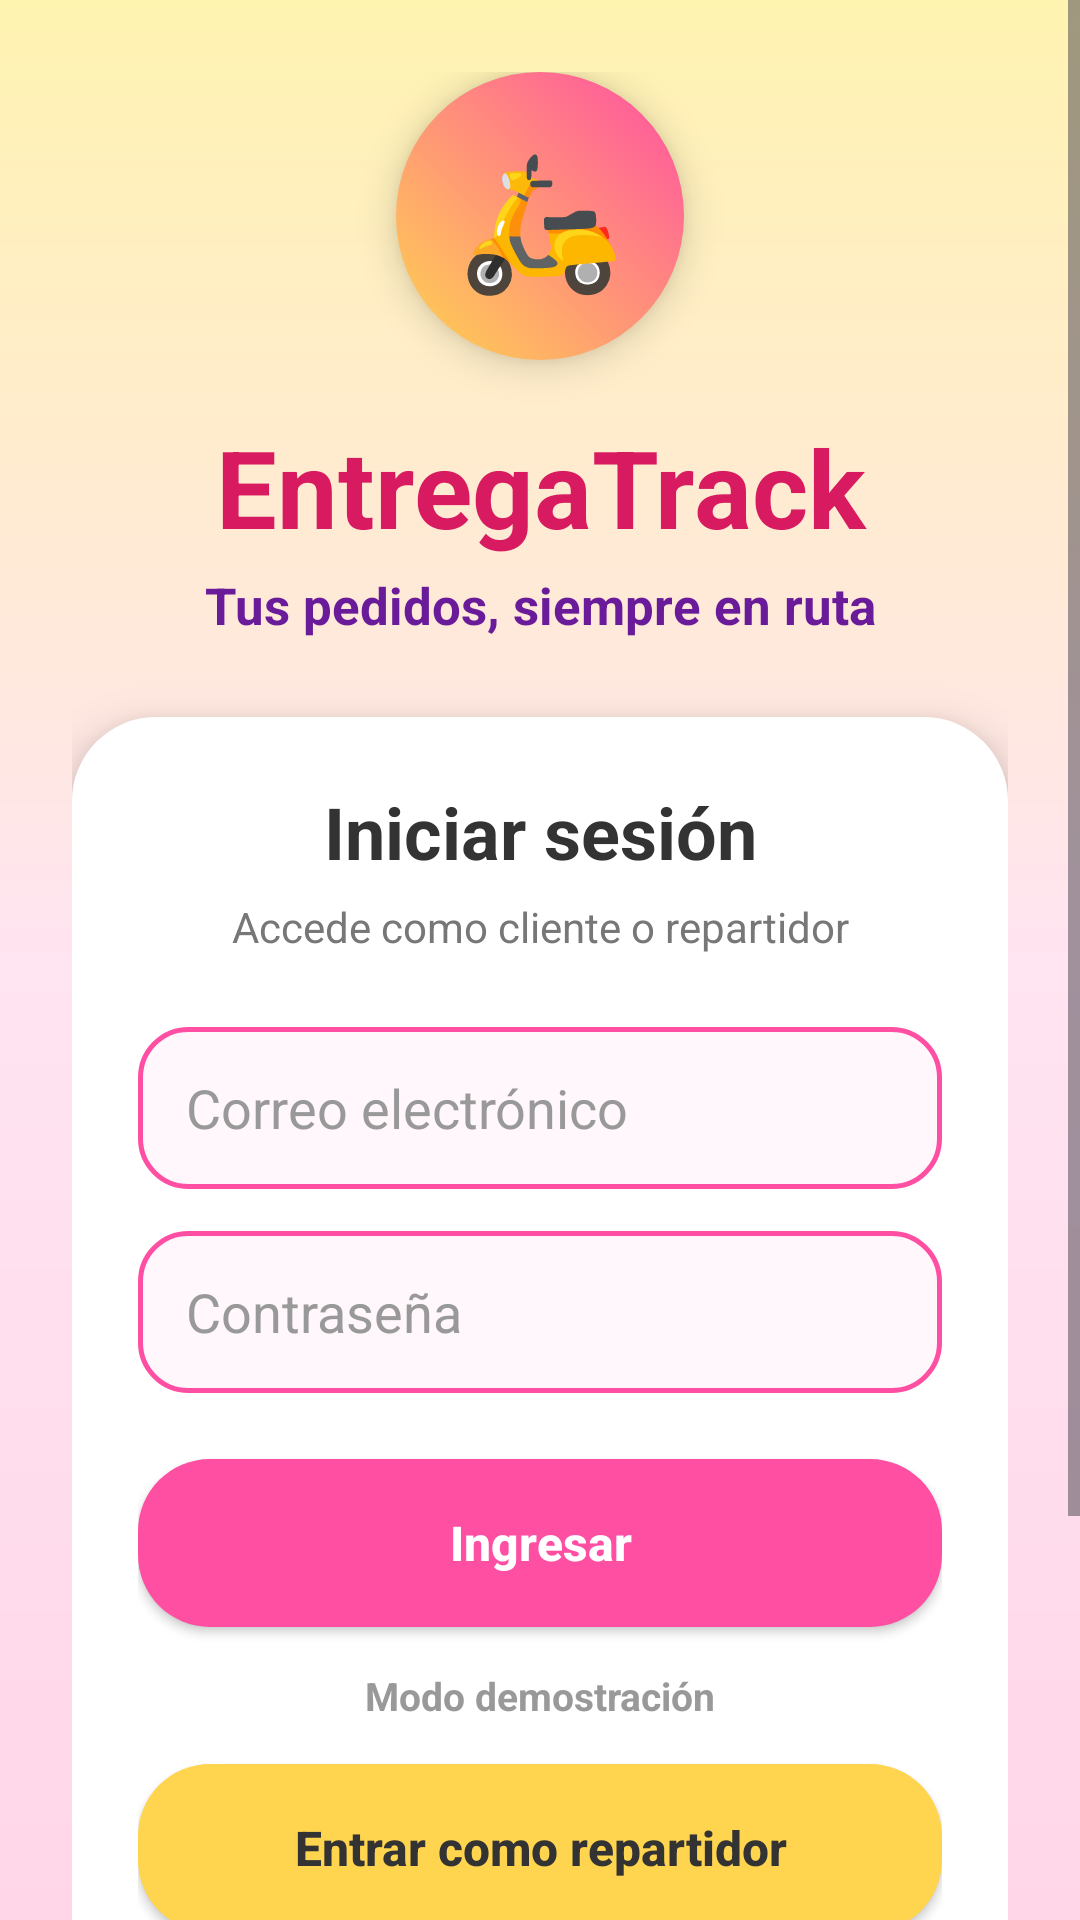

Write the Android layout XML for this screen, with the resource values it uses.
<!-- AndroidManifest.xml: application theme Theme.ProyectoInnovacionPDM2026GT1Grupo2 -->
<!-- res/layout/activity_main.xml -->
<?xml version="1.0" encoding="utf-8"?>
<ScrollView xmlns:android="http://schemas.android.com/apk/res/android"
    android:layout_width="match_parent"
    android:layout_height="match_parent"
    android:fillViewport="true"
    android:background="@drawable/bg_delivery_gradient">

    <LinearLayout
        android:layout_width="match_parent"
        android:layout_height="wrap_content"
        android:orientation="vertical"
        android:gravity="center"
        android:padding="24dp">

        
        <TextView
            android:id="@+id/txtIconoEntrega"
            android:layout_width="96dp"
            android:layout_height="96dp"
            android:background="@drawable/bg_icon_circle"
            android:gravity="center"
            android:text="🛵"
            android:textSize="44sp"
            android:elevation="8dp"
            android:layout_marginBottom="18dp" />

        
        <TextView
            android:id="@+id/txtTituloApp"
            android:layout_width="match_parent"
            android:layout_height="wrap_content"
            android:text="EntregaTrack"
            android:textSize="36sp"
            android:textStyle="bold"
            android:textColor="#D81B60"
            android:gravity="center" />

        
        <TextView
            android:id="@+id/txtSubtituloApp"
            android:layout_width="match_parent"
            android:layout_height="wrap_content"
            android:text="Tus pedidos, siempre en ruta"
            android:textSize="17sp"
            android:textStyle="bold"
            android:textColor="#6A1B9A"
            android:gravity="center"
            android:layout_marginTop="4dp"
            android:layout_marginBottom="26dp" />

        
        <LinearLayout
            android:id="@+id/cardLogin"
            android:layout_width="match_parent"
            android:layout_height="wrap_content"
            android:orientation="vertical"
            android:background="@drawable/bg_card_login"
            android:elevation="10dp"
            android:padding="22dp">

            
            <TextView
                android:id="@+id/txtBienvenida"
                android:layout_width="match_parent"
                android:layout_height="wrap_content"
                android:text="Iniciar sesión"
                android:textSize="24sp"
                android:textStyle="bold"
                android:textColor="#333333"
                android:gravity="center"
                android:layout_marginBottom="6dp" />

            <TextView
                android:id="@+id/txtDetalleLogin"
                android:layout_width="match_parent"
                android:layout_height="wrap_content"
                android:text="Accede como cliente o repartidor"
                android:textSize="14sp"
                android:textColor="#777777"
                android:gravity="center"
                android:layout_marginBottom="24dp" />

            
            <EditText
                android:id="@+id/edtCorreo"
                android:layout_width="match_parent"
                android:layout_height="54dp"
                android:hint="Correo electrónico"
                android:inputType="textEmailAddress"
                android:singleLine="true"
                android:background="@drawable/bg_input_delivery"
                android:textColor="#333333"
                android:textColorHint="#999999"
                android:paddingStart="16dp"
                android:paddingEnd="16dp"
                android:layout_marginBottom="14dp" />

            
            <EditText
                android:id="@+id/edtContrasena"
                android:layout_width="match_parent"
                android:layout_height="54dp"
                android:hint="Contraseña"
                android:inputType="textPassword"
                android:singleLine="true"
                android:background="@drawable/bg_input_delivery"
                android:textColor="#333333"
                android:textColorHint="#999999"
                android:paddingStart="16dp"
                android:paddingEnd="16dp"
                android:layout_marginBottom="22dp" />

            
            <Button
                android:id="@+id/btnIngresar"
                android:layout_width="match_parent"
                android:layout_height="56dp"
                android:text="Ingresar"
                android:textAllCaps="false"
                android:textStyle="bold"
                android:textSize="16sp"
                android:textColor="#FFFFFF"
                android:background="@drawable/bg_button_pink"
                android:elevation="5dp"
                android:layout_marginBottom="14dp" />

            
            <TextView
                android:id="@+id/txtSeparador"
                android:layout_width="match_parent"
                android:layout_height="wrap_content"
                android:text="Modo demostración"
                android:textSize="13sp"
                android:textStyle="bold"
                android:textColor="#999999"
                android:gravity="center"
                android:layout_marginBottom="14dp" />

            
            <Button
                android:id="@+id/btnDemoRepartidor"
                android:layout_width="match_parent"
                android:layout_height="56dp"
                android:text="Entrar como repartidor"
                android:textAllCaps="false"
                android:textStyle="bold"
                android:textSize="16sp"
                android:textColor="#333333"
                android:background="@drawable/bg_button_yellow"
                android:elevation="4dp"
                android:layout_marginBottom="12dp" />

            
            <Button
                android:id="@+id/btnDemoCliente"
                android:layout_width="match_parent"
                android:layout_height="56dp"
                android:text="Entrar como cliente"
                android:textAllCaps="false"
                android:textStyle="bold"
                android:textSize="16sp"
                android:textColor="#FFFFFF"
                android:background="@drawable/bg_button_dark_pink"
                android:elevation="4dp" />

        </LinearLayout>

        
        <TextView
            android:id="@+id/txtFooter"
            android:layout_width="match_parent"
            android:layout_height="wrap_content"
            android:text="Seguimiento en tiempo real • Evidencia fotográfica • Ubicación GPS"
            android:textSize="12sp"
            android:textColor="#6A1B9A"
            android:gravity="center"
            android:layout_marginTop="22dp"
            android:paddingLeft="12dp"
            android:paddingRight="12dp" />

    </LinearLayout>

</ScrollView>
<!-- resources referenced by this layout -->
<resources>
  <!-- drawable bg_button_dark_pink (drawable) -->
  <?xml version="1.0" encoding="utf-8"?>
  <shape xmlns:android="http://schemas.android.com/apk/res/android">
  
      
      <solid android:color="#D81B60" />
  
      <corners android:radius="24dp" />
  
  </shape>
  <!-- drawable bg_button_pink (drawable) -->
  <?xml version="1.0" encoding="utf-8"?>
  <shape xmlns:android="http://schemas.android.com/apk/res/android">
  
      
      <solid android:color="#FF4FA3" />
  
      <corners android:radius="24dp" />
  
  </shape>
  <!-- drawable bg_button_yellow (drawable) -->
  <?xml version="1.0" encoding="utf-8"?>
  <shape xmlns:android="http://schemas.android.com/apk/res/android">
  
      
      <solid android:color="#FFD54F" />
  
      <corners android:radius="24dp" />
  
  </shape>
  <!-- drawable bg_card_login (drawable) -->
  <?xml version="1.0" encoding="utf-8"?>
  <shape xmlns:android="http://schemas.android.com/apk/res/android">
  
      
      <solid android:color="#FFFFFF" />
  
      <corners android:radius="28dp" />
  
  </shape>
  <!-- drawable bg_delivery_gradient (drawable) -->
  <?xml version="1.0" encoding="utf-8"?>
  <shape xmlns:android="http://schemas.android.com/apk/res/android">
  
      
      <gradient
          android:startColor="#FFF3B0"
          android:centerColor="#FFE4F1"
          android:endColor="#FFD6E8"
          android:angle="270" />
  
  </shape>
  <!-- drawable bg_icon_circle (drawable) -->
  <?xml version="1.0" encoding="utf-8"?>
  <shape xmlns:android="http://schemas.android.com/apk/res/android"
      android:shape="oval">
  
      
      <gradient
          android:startColor="#FFD54F"
          android:endColor="#FF4FA3"
          android:angle="45" />
  
  </shape>
  <!-- drawable bg_input_delivery (drawable) -->
  <?xml version="1.0" encoding="utf-8"?>
  <shape xmlns:android="http://schemas.android.com/apk/res/android">
  
      
      <solid android:color="#FFF7FB" />
  
      <stroke
          android:width="1.5dp"
          android:color="#FF4FA3" />
  
      <corners android:radius="16dp" />
  
      <padding
          android:left="14dp"
          android:right="14dp"
          android:top="8dp"
          android:bottom="8dp" />
  
  </shape>
  <style name="Theme.ProyectoInnovacionPDM2026GT1Grupo2" parent="Base.Theme.ProyectoInnovacionPDM2026GT1Grupo2" />
  <style name="Base.Theme.ProyectoInnovacionPDM2026GT1Grupo2" parent="Theme.Material3.DayNight.NoActionBar">
          
          
      </style>
</resources>
